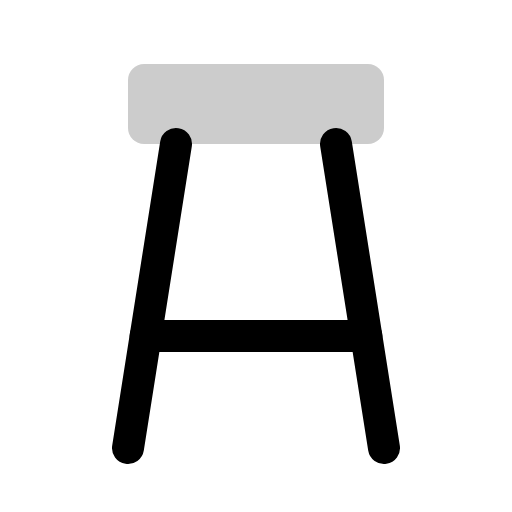
t = 0.00 s
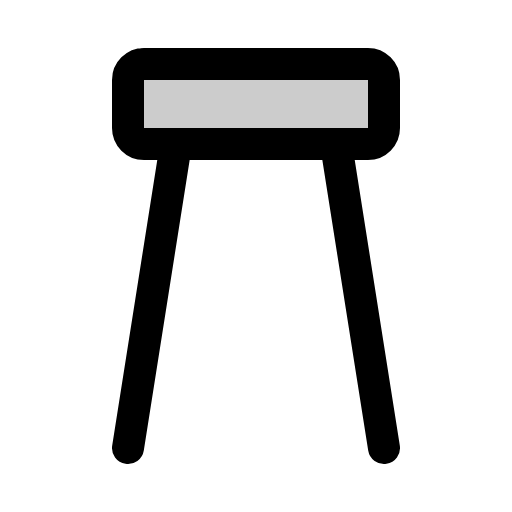
t = 0.90 s
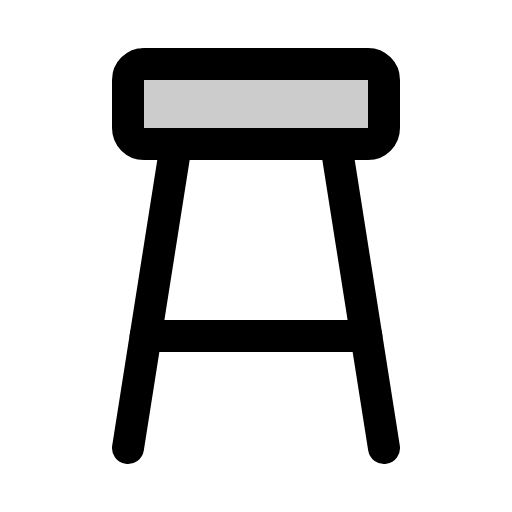
t = 1.28 s
t = 1.65 s: frame unchanged from t = 1.28 s, image omitted
t = 2.03 s: frame unchanged from t = 1.28 s, image omitted

The animated SVG that drew these frames (rendered in a browser with its animation timeline set to each time). Animation: 1 CSS @keyframes rule; one cycle of 2.40 s, repeats indefinitely.

<svg xmlns="http://www.w3.org/2000/svg" viewBox="0 0 256 256">
  <style>
    .draw-line {
      stroke-dasharray: 2000;
      stroke-dashoffset: 0;
    }
    svg:hover .draw-line {
      animation: phosphor-draw-in 1.5s ease-in-out infinite alternate;
    }
    @keyframes phosphor-draw-in {
      0%   { stroke-dashoffset: 2000; }
      100% { stroke-dashoffset: 0; }
    }
  </style><rect width="256" height="256" fill="none"/><rect x="64" y="32" width="128" height="40" rx="8" opacity="0.2"/><rect x="64" y="32" width="128" height="40" rx="8" fill="none" stroke="currentColor" stroke-linecap="round" stroke-linejoin="round" stroke-width="16" class="draw-line" pathLength="1" style="animation-delay: 0s"/><line x1="168" y1="72" x2="192" y2="224" fill="none" stroke="currentColor" stroke-linecap="round" stroke-linejoin="round" stroke-width="16" class="draw-line" pathLength="1" style="animation-delay: 0.3s"/><line x1="64" y1="224" x2="88" y2="72" fill="none" stroke="currentColor" stroke-linecap="round" stroke-linejoin="round" stroke-width="16" class="draw-line" pathLength="1" style="animation-delay: 0.6s"/><line x1="72.84" y1="168" x2="183.16" y2="168" fill="none" stroke="currentColor" stroke-linecap="round" stroke-linejoin="round" stroke-width="16" class="draw-line" pathLength="1" style="animation-delay: 0.9s"/></svg>
